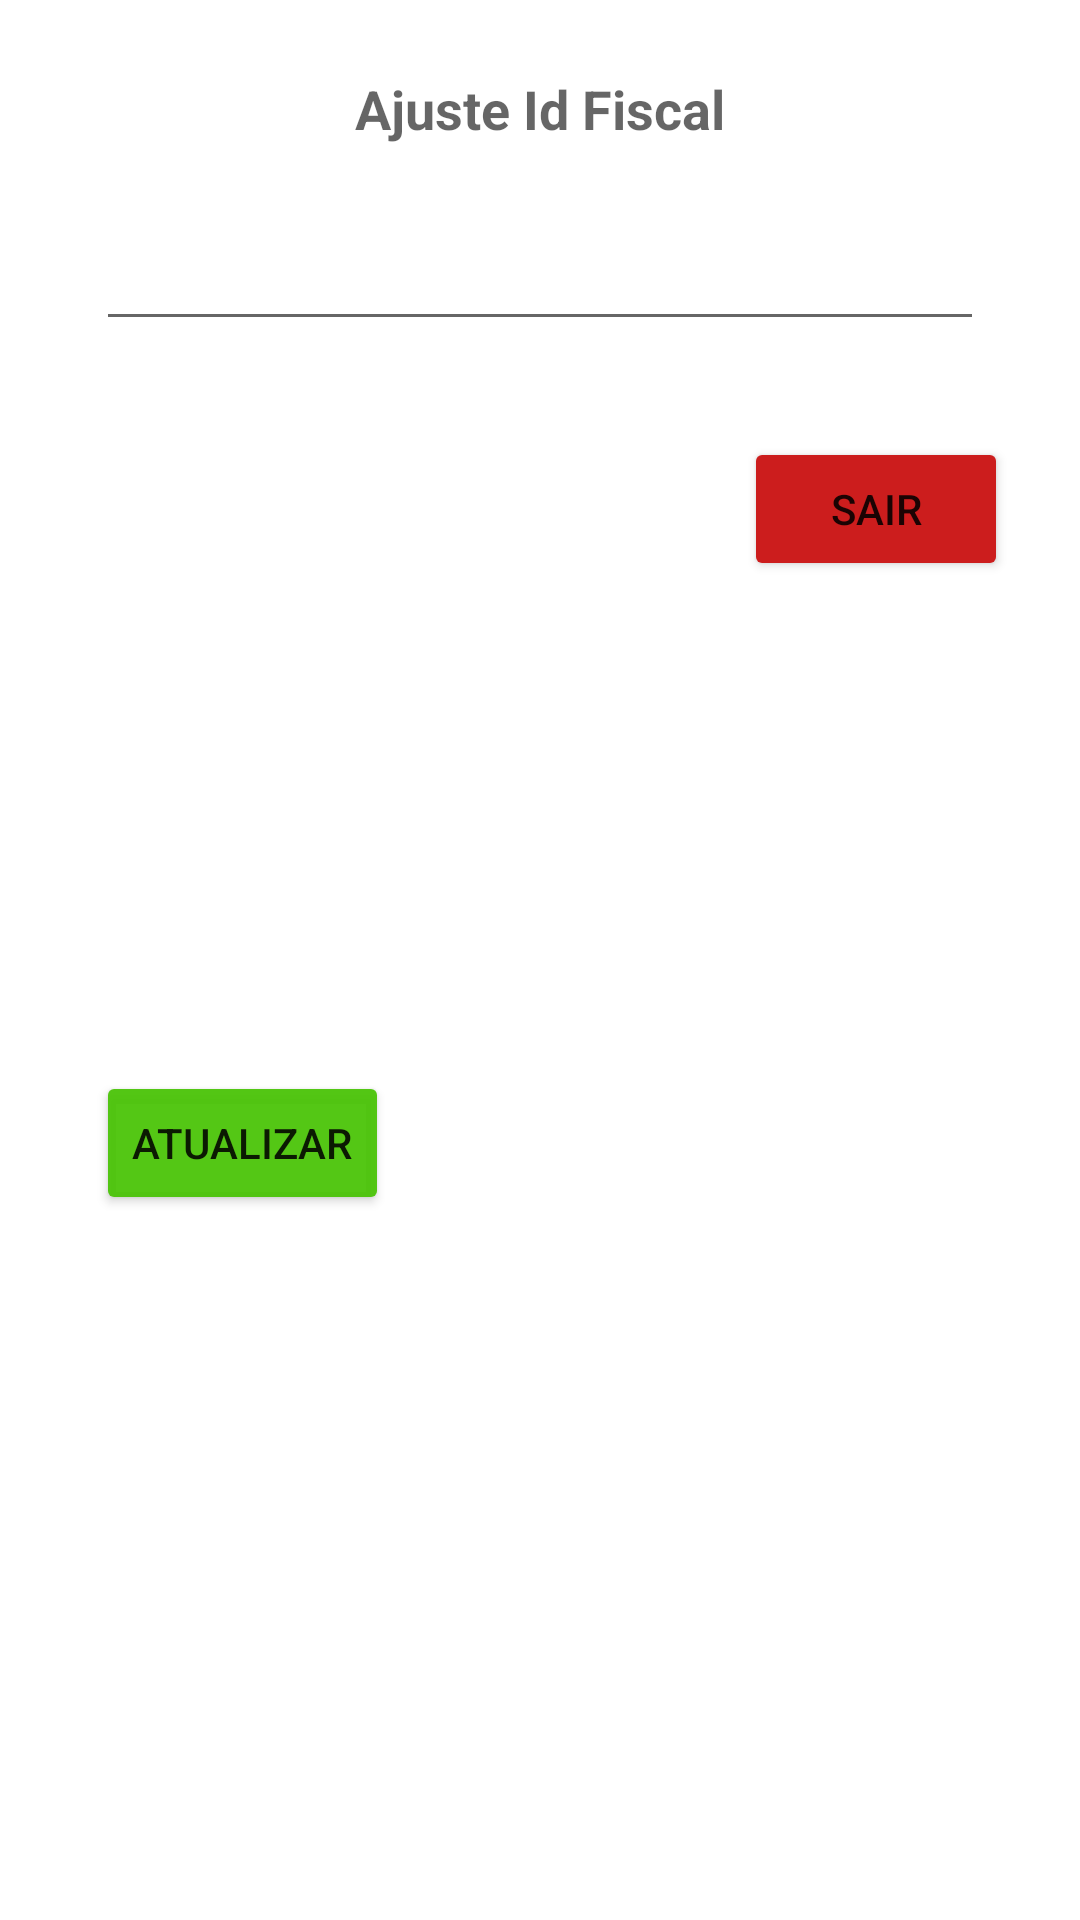

The Android layout XML behind this screen, and the referenced resources:
<!-- AndroidManifest.xml: application theme Theme.ArenaplanPDV -->
<!-- res/layout/view_pop_ajuste_id_fiscal.xml -->
<?xml version="1.0" encoding="utf-8"?>
<androidx.constraintlayout.widget.ConstraintLayout xmlns:android="http://schemas.android.com/apk/res/android"
    xmlns:app="http://schemas.android.com/apk/res-auto"
    xmlns:tools="http://schemas.android.com/tools"
    android:layout_width="match_parent"
    android:layout_height="wrap_content">

    <TextView
        android:id="@+id/textView17"
        android:layout_width="wrap_content"
        android:layout_height="wrap_content"
        android:layout_marginTop="24dp"
        android:text="Ajuste Id Fiscal"
        android:textSize="18sp"
        android:textColor="#99000000"
        android:textStyle="bold"
        app:layout_constraintEnd_toEndOf="parent"
        app:layout_constraintStart_toStartOf="parent"
        app:layout_constraintTop_toTopOf="parent" />

    <EditText
        android:id="@+id/valorIdFiscalAtual"
        android:layout_width="0dp"
        android:layout_height="wrap_content"
        android:layout_marginStart="32dp"
        android:layout_marginTop="24dp"
        android:layout_marginEnd="32dp"
        android:ems="10"
        android:inputType="number"
        app:layout_constraintEnd_toEndOf="parent"
        app:layout_constraintStart_toStartOf="parent"
        app:layout_constraintTop_toBottomOf="@+id/textView17" />
    <TextView
        android:id="@+id/textViewErro"
        android:layout_width="wrap_content"
        android:layout_height="wrap_content"
        android:layout_marginTop="4dp"
        android:text="Informe o IdFIscal "
        android:textColor="@android:color/holo_red_dark"
        android:textSize="12sp"
        android:visibility="gone"
        app:layout_constraintStart_toStartOf="@+id/valorIdFiscalAtual"
        app:layout_constraintTop_toBottomOf="@+id/valorIdFiscalAtual" />


    <Button
        android:id="@+id/buttonRegistrar"
        android:layout_width="wrap_content"
        android:layout_height="wrap_content"
        android:layout_marginStart="32dp"
        android:layout_marginTop="32dp"
        android:layout_marginBottom="24dp"
        android:text="Atualizar"
        app:backgroundTint="#ED47C304"
        app:layout_constraintBottom_toBottomOf="parent"
        app:layout_constraintStart_toStartOf="parent"
        app:layout_constraintTop_toBottomOf="@+id/valorIdFiscalAtual" />

    <Button
        android:id="@+id/sairConfirmar"
        android:layout_width="wrap_content"
        android:layout_height="wrap_content"
        android:layout_marginTop="32dp"
        android:layout_marginEnd="24dp"
        android:onClick="SairConfirmaRecebimento"
        android:text="Sair"
        android:visibility="visible"
        app:backgroundTint="#CC1D1D"
        app:elevation="2dp"
        app:layout_constraintEnd_toEndOf="parent"
        app:layout_constraintTop_toBottomOf="@+id/valorIdFiscalAtual" />
</androidx.constraintlayout.widget.ConstraintLayout>
<!-- resources referenced by this layout -->
<resources>
  <style name="Theme.ArenaplanPDV" parent="Theme.MaterialComponents.DayNight.NoActionBar">
          
          <item name="colorPrimary">@color/purple_500</item>
          <item name="colorPrimaryVariant">@color/purple_700</item>
          <item name="colorOnPrimary">@color/white</item>
          
          <item name="colorSecondary">@color/teal_200</item>
          <item name="colorSecondaryVariant">@color/teal_700</item>
          <item name="colorOnSecondary">@color/black</item>
          
          <item name="android:statusBarColor" tools:targetApi="l">?attr/colorPrimaryVariant</item>
          
      </style>
  <!-- not gathered from this repository: default colours our renderer supplied (Android Studio template values) -->
  <color name="purple_500">#FF6200EE</color>
  <color name="purple_700">#FF3700B3</color>
  <color name="teal_200">#FF03DAC5</color>
  <color name="teal_700">#FF018786</color>
  <color name="black">#FF000000</color>
  <color name="white">#FFFFFFFF</color>
</resources>
